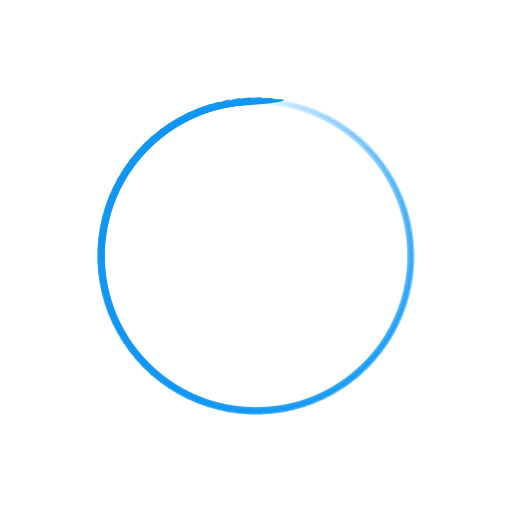
t = 0.00 s
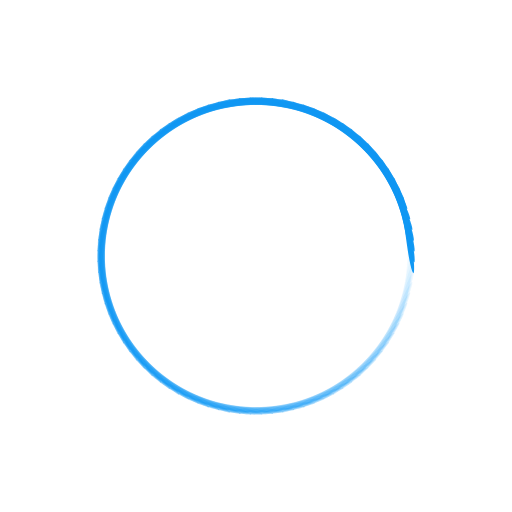
t = 0.22 s
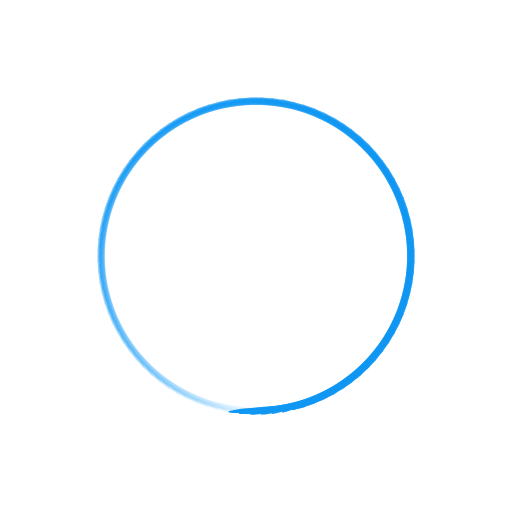
t = 0.44 s
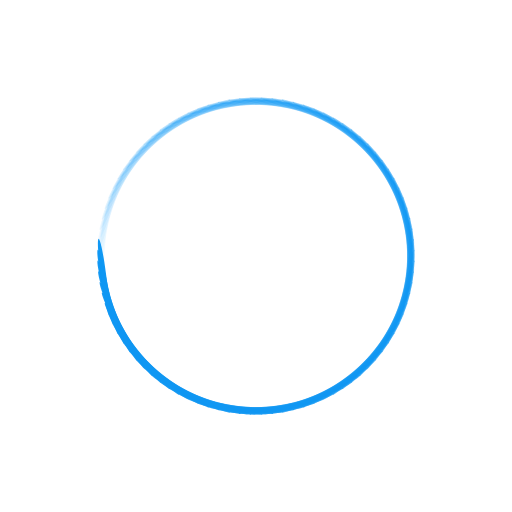
t = 0.65 s

The animated SVG that drew these frames (rendered in a browser with its animation timeline set to each time). Animation: 92 SMIL elements (animate=92); one cycle of 0.87 s, repeats indefinitely.

<?xml version="1.0" encoding="utf-8"?>
<svg xmlns="http://www.w3.org/2000/svg" xmlns:xlink="http://www.w3.org/1999/xlink" style="margin: auto; background: none; display: block; shape-rendering: auto;" width="137px" height="137px" viewBox="0 0 100 100" preserveAspectRatio="xMidYMid">
<g transform="rotate(0 50 50)">
  <rect x="42.5" y="19.5" rx="5.8500000000000005" ry="0.5" width="15" height="1" fill="#1097f3">
    <animate attributeName="opacity" values="1;0" keyTimes="0;1" dur="0.8695652173913042s" begin="-0.8601134215500944s" repeatCount="indefinite"></animate>
  </rect>
</g><g transform="rotate(3.9130434782608696 50 50)">
  <rect x="42.5" y="19.5" rx="5.8500000000000005" ry="0.5" width="15" height="1" fill="#1097f3">
    <animate attributeName="opacity" values="1;0" keyTimes="0;1" dur="0.8695652173913042s" begin="-0.8506616257088846s" repeatCount="indefinite"></animate>
  </rect>
</g><g transform="rotate(7.826086956521739 50 50)">
  <rect x="42.5" y="19.5" rx="5.8500000000000005" ry="0.5" width="15" height="1" fill="#1097f3">
    <animate attributeName="opacity" values="1;0" keyTimes="0;1" dur="0.8695652173913042s" begin="-0.8412098298676748s" repeatCount="indefinite"></animate>
  </rect>
</g><g transform="rotate(11.73913043478261 50 50)">
  <rect x="42.5" y="19.5" rx="5.8500000000000005" ry="0.5" width="15" height="1" fill="#1097f3">
    <animate attributeName="opacity" values="1;0" keyTimes="0;1" dur="0.8695652173913042s" begin="-0.831758034026465s" repeatCount="indefinite"></animate>
  </rect>
</g><g transform="rotate(15.652173913043478 50 50)">
  <rect x="42.5" y="19.5" rx="5.8500000000000005" ry="0.5" width="15" height="1" fill="#1097f3">
    <animate attributeName="opacity" values="1;0" keyTimes="0;1" dur="0.8695652173913042s" begin="-0.8223062381852551s" repeatCount="indefinite"></animate>
  </rect>
</g><g transform="rotate(19.565217391304348 50 50)">
  <rect x="42.5" y="19.5" rx="5.8500000000000005" ry="0.5" width="15" height="1" fill="#1097f3">
    <animate attributeName="opacity" values="1;0" keyTimes="0;1" dur="0.8695652173913042s" begin="-0.8128544423440452s" repeatCount="indefinite"></animate>
  </rect>
</g><g transform="rotate(23.47826086956522 50 50)">
  <rect x="42.5" y="19.5" rx="5.8500000000000005" ry="0.5" width="15" height="1" fill="#1097f3">
    <animate attributeName="opacity" values="1;0" keyTimes="0;1" dur="0.8695652173913042s" begin="-0.8034026465028354s" repeatCount="indefinite"></animate>
  </rect>
</g><g transform="rotate(27.391304347826086 50 50)">
  <rect x="42.5" y="19.5" rx="5.8500000000000005" ry="0.5" width="15" height="1" fill="#1097f3">
    <animate attributeName="opacity" values="1;0" keyTimes="0;1" dur="0.8695652173913042s" begin="-0.7939508506616256s" repeatCount="indefinite"></animate>
  </rect>
</g><g transform="rotate(31.304347826086957 50 50)">
  <rect x="42.5" y="19.5" rx="5.8500000000000005" ry="0.5" width="15" height="1" fill="#1097f3">
    <animate attributeName="opacity" values="1;0" keyTimes="0;1" dur="0.8695652173913042s" begin="-0.7844990548204158s" repeatCount="indefinite"></animate>
  </rect>
</g><g transform="rotate(35.21739130434783 50 50)">
  <rect x="42.5" y="19.5" rx="5.8500000000000005" ry="0.5" width="15" height="1" fill="#1097f3">
    <animate attributeName="opacity" values="1;0" keyTimes="0;1" dur="0.8695652173913042s" begin="-0.775047258979206s" repeatCount="indefinite"></animate>
  </rect>
</g><g transform="rotate(39.130434782608695 50 50)">
  <rect x="42.5" y="19.5" rx="5.8500000000000005" ry="0.5" width="15" height="1" fill="#1097f3">
    <animate attributeName="opacity" values="1;0" keyTimes="0;1" dur="0.8695652173913042s" begin="-0.7655954631379961s" repeatCount="indefinite"></animate>
  </rect>
</g><g transform="rotate(43.04347826086956 50 50)">
  <rect x="42.5" y="19.5" rx="5.8500000000000005" ry="0.5" width="15" height="1" fill="#1097f3">
    <animate attributeName="opacity" values="1;0" keyTimes="0;1" dur="0.8695652173913042s" begin="-0.7561436672967863s" repeatCount="indefinite"></animate>
  </rect>
</g><g transform="rotate(46.95652173913044 50 50)">
  <rect x="42.5" y="19.5" rx="5.8500000000000005" ry="0.5" width="15" height="1" fill="#1097f3">
    <animate attributeName="opacity" values="1;0" keyTimes="0;1" dur="0.8695652173913042s" begin="-0.7466918714555765s" repeatCount="indefinite"></animate>
  </rect>
</g><g transform="rotate(50.869565217391305 50 50)">
  <rect x="42.5" y="19.5" rx="5.8500000000000005" ry="0.5" width="15" height="1" fill="#1097f3">
    <animate attributeName="opacity" values="1;0" keyTimes="0;1" dur="0.8695652173913042s" begin="-0.7372400756143667s" repeatCount="indefinite"></animate>
  </rect>
</g><g transform="rotate(54.78260869565217 50 50)">
  <rect x="42.5" y="19.5" rx="5.8500000000000005" ry="0.5" width="15" height="1" fill="#1097f3">
    <animate attributeName="opacity" values="1;0" keyTimes="0;1" dur="0.8695652173913042s" begin="-0.7277882797731569s" repeatCount="indefinite"></animate>
  </rect>
</g><g transform="rotate(58.69565217391305 50 50)">
  <rect x="42.5" y="19.5" rx="5.8500000000000005" ry="0.5" width="15" height="1" fill="#1097f3">
    <animate attributeName="opacity" values="1;0" keyTimes="0;1" dur="0.8695652173913042s" begin="-0.718336483931947s" repeatCount="indefinite"></animate>
  </rect>
</g><g transform="rotate(62.608695652173914 50 50)">
  <rect x="42.5" y="19.5" rx="5.8500000000000005" ry="0.5" width="15" height="1" fill="#1097f3">
    <animate attributeName="opacity" values="1;0" keyTimes="0;1" dur="0.8695652173913042s" begin="-0.7088846880907371s" repeatCount="indefinite"></animate>
  </rect>
</g><g transform="rotate(66.52173913043478 50 50)">
  <rect x="42.5" y="19.5" rx="5.8500000000000005" ry="0.5" width="15" height="1" fill="#1097f3">
    <animate attributeName="opacity" values="1;0" keyTimes="0;1" dur="0.8695652173913042s" begin="-0.6994328922495273s" repeatCount="indefinite"></animate>
  </rect>
</g><g transform="rotate(70.43478260869566 50 50)">
  <rect x="42.5" y="19.5" rx="5.8500000000000005" ry="0.5" width="15" height="1" fill="#1097f3">
    <animate attributeName="opacity" values="1;0" keyTimes="0;1" dur="0.8695652173913042s" begin="-0.6899810964083175s" repeatCount="indefinite"></animate>
  </rect>
</g><g transform="rotate(74.34782608695652 50 50)">
  <rect x="42.5" y="19.5" rx="5.8500000000000005" ry="0.5" width="15" height="1" fill="#1097f3">
    <animate attributeName="opacity" values="1;0" keyTimes="0;1" dur="0.8695652173913042s" begin="-0.6805293005671077s" repeatCount="indefinite"></animate>
  </rect>
</g><g transform="rotate(78.26086956521739 50 50)">
  <rect x="42.5" y="19.5" rx="5.8500000000000005" ry="0.5" width="15" height="1" fill="#1097f3">
    <animate attributeName="opacity" values="1;0" keyTimes="0;1" dur="0.8695652173913042s" begin="-0.6710775047258979s" repeatCount="indefinite"></animate>
  </rect>
</g><g transform="rotate(82.17391304347827 50 50)">
  <rect x="42.5" y="19.5" rx="5.8500000000000005" ry="0.5" width="15" height="1" fill="#1097f3">
    <animate attributeName="opacity" values="1;0" keyTimes="0;1" dur="0.8695652173913042s" begin="-0.661625708884688s" repeatCount="indefinite"></animate>
  </rect>
</g><g transform="rotate(86.08695652173913 50 50)">
  <rect x="42.5" y="19.5" rx="5.8500000000000005" ry="0.5" width="15" height="1" fill="#1097f3">
    <animate attributeName="opacity" values="1;0" keyTimes="0;1" dur="0.8695652173913042s" begin="-0.6521739130434782s" repeatCount="indefinite"></animate>
  </rect>
</g><g transform="rotate(90 50 50)">
  <rect x="42.5" y="19.5" rx="5.8500000000000005" ry="0.5" width="15" height="1" fill="#1097f3">
    <animate attributeName="opacity" values="1;0" keyTimes="0;1" dur="0.8695652173913042s" begin="-0.6427221172022684s" repeatCount="indefinite"></animate>
  </rect>
</g><g transform="rotate(93.91304347826087 50 50)">
  <rect x="42.5" y="19.5" rx="5.8500000000000005" ry="0.5" width="15" height="1" fill="#1097f3">
    <animate attributeName="opacity" values="1;0" keyTimes="0;1" dur="0.8695652173913042s" begin="-0.6332703213610585s" repeatCount="indefinite"></animate>
  </rect>
</g><g transform="rotate(97.82608695652173 50 50)">
  <rect x="42.5" y="19.5" rx="5.8500000000000005" ry="0.5" width="15" height="1" fill="#1097f3">
    <animate attributeName="opacity" values="1;0" keyTimes="0;1" dur="0.8695652173913042s" begin="-0.6238185255198487s" repeatCount="indefinite"></animate>
  </rect>
</g><g transform="rotate(101.73913043478261 50 50)">
  <rect x="42.5" y="19.5" rx="5.8500000000000005" ry="0.5" width="15" height="1" fill="#1097f3">
    <animate attributeName="opacity" values="1;0" keyTimes="0;1" dur="0.8695652173913042s" begin="-0.6143667296786389s" repeatCount="indefinite"></animate>
  </rect>
</g><g transform="rotate(105.65217391304348 50 50)">
  <rect x="42.5" y="19.5" rx="5.8500000000000005" ry="0.5" width="15" height="1" fill="#1097f3">
    <animate attributeName="opacity" values="1;0" keyTimes="0;1" dur="0.8695652173913042s" begin="-0.604914933837429s" repeatCount="indefinite"></animate>
  </rect>
</g><g transform="rotate(109.56521739130434 50 50)">
  <rect x="42.5" y="19.5" rx="5.8500000000000005" ry="0.5" width="15" height="1" fill="#1097f3">
    <animate attributeName="opacity" values="1;0" keyTimes="0;1" dur="0.8695652173913042s" begin="-0.5954631379962192s" repeatCount="indefinite"></animate>
  </rect>
</g><g transform="rotate(113.47826086956522 50 50)">
  <rect x="42.5" y="19.5" rx="5.8500000000000005" ry="0.5" width="15" height="1" fill="#1097f3">
    <animate attributeName="opacity" values="1;0" keyTimes="0;1" dur="0.8695652173913042s" begin="-0.5860113421550094s" repeatCount="indefinite"></animate>
  </rect>
</g><g transform="rotate(117.3913043478261 50 50)">
  <rect x="42.5" y="19.5" rx="5.8500000000000005" ry="0.5" width="15" height="1" fill="#1097f3">
    <animate attributeName="opacity" values="1;0" keyTimes="0;1" dur="0.8695652173913042s" begin="-0.5765595463137996s" repeatCount="indefinite"></animate>
  </rect>
</g><g transform="rotate(121.30434782608695 50 50)">
  <rect x="42.5" y="19.5" rx="5.8500000000000005" ry="0.5" width="15" height="1" fill="#1097f3">
    <animate attributeName="opacity" values="1;0" keyTimes="0;1" dur="0.8695652173913042s" begin="-0.5671077504725898s" repeatCount="indefinite"></animate>
  </rect>
</g><g transform="rotate(125.21739130434783 50 50)">
  <rect x="42.5" y="19.5" rx="5.8500000000000005" ry="0.5" width="15" height="1" fill="#1097f3">
    <animate attributeName="opacity" values="1;0" keyTimes="0;1" dur="0.8695652173913042s" begin="-0.55765595463138s" repeatCount="indefinite"></animate>
  </rect>
</g><g transform="rotate(129.1304347826087 50 50)">
  <rect x="42.5" y="19.5" rx="5.8500000000000005" ry="0.5" width="15" height="1" fill="#1097f3">
    <animate attributeName="opacity" values="1;0" keyTimes="0;1" dur="0.8695652173913042s" begin="-0.54820415879017s" repeatCount="indefinite"></animate>
  </rect>
</g><g transform="rotate(133.04347826086956 50 50)">
  <rect x="42.5" y="19.5" rx="5.8500000000000005" ry="0.5" width="15" height="1" fill="#1097f3">
    <animate attributeName="opacity" values="1;0" keyTimes="0;1" dur="0.8695652173913042s" begin="-0.5387523629489602s" repeatCount="indefinite"></animate>
  </rect>
</g><g transform="rotate(136.95652173913044 50 50)">
  <rect x="42.5" y="19.5" rx="5.8500000000000005" ry="0.5" width="15" height="1" fill="#1097f3">
    <animate attributeName="opacity" values="1;0" keyTimes="0;1" dur="0.8695652173913042s" begin="-0.5293005671077504s" repeatCount="indefinite"></animate>
  </rect>
</g><g transform="rotate(140.8695652173913 50 50)">
  <rect x="42.5" y="19.5" rx="5.8500000000000005" ry="0.5" width="15" height="1" fill="#1097f3">
    <animate attributeName="opacity" values="1;0" keyTimes="0;1" dur="0.8695652173913042s" begin="-0.5198487712665406s" repeatCount="indefinite"></animate>
  </rect>
</g><g transform="rotate(144.7826086956522 50 50)">
  <rect x="42.5" y="19.5" rx="5.8500000000000005" ry="0.5" width="15" height="1" fill="#1097f3">
    <animate attributeName="opacity" values="1;0" keyTimes="0;1" dur="0.8695652173913042s" begin="-0.5103969754253308s" repeatCount="indefinite"></animate>
  </rect>
</g><g transform="rotate(148.69565217391303 50 50)">
  <rect x="42.5" y="19.5" rx="5.8500000000000005" ry="0.5" width="15" height="1" fill="#1097f3">
    <animate attributeName="opacity" values="1;0" keyTimes="0;1" dur="0.8695652173913042s" begin="-0.5009451795841209s" repeatCount="indefinite"></animate>
  </rect>
</g><g transform="rotate(152.6086956521739 50 50)">
  <rect x="42.5" y="19.5" rx="5.8500000000000005" ry="0.5" width="15" height="1" fill="#1097f3">
    <animate attributeName="opacity" values="1;0" keyTimes="0;1" dur="0.8695652173913042s" begin="-0.4914933837429111s" repeatCount="indefinite"></animate>
  </rect>
</g><g transform="rotate(156.52173913043478 50 50)">
  <rect x="42.5" y="19.5" rx="5.8500000000000005" ry="0.5" width="15" height="1" fill="#1097f3">
    <animate attributeName="opacity" values="1;0" keyTimes="0;1" dur="0.8695652173913042s" begin="-0.48204158790170126s" repeatCount="indefinite"></animate>
  </rect>
</g><g transform="rotate(160.43478260869566 50 50)">
  <rect x="42.5" y="19.5" rx="5.8500000000000005" ry="0.5" width="15" height="1" fill="#1097f3">
    <animate attributeName="opacity" values="1;0" keyTimes="0;1" dur="0.8695652173913042s" begin="-0.47258979206049145s" repeatCount="indefinite"></animate>
  </rect>
</g><g transform="rotate(164.34782608695653 50 50)">
  <rect x="42.5" y="19.5" rx="5.8500000000000005" ry="0.5" width="15" height="1" fill="#1097f3">
    <animate attributeName="opacity" values="1;0" keyTimes="0;1" dur="0.8695652173913042s" begin="-0.4631379962192816s" repeatCount="indefinite"></animate>
  </rect>
</g><g transform="rotate(168.2608695652174 50 50)">
  <rect x="42.5" y="19.5" rx="5.8500000000000005" ry="0.5" width="15" height="1" fill="#1097f3">
    <animate attributeName="opacity" values="1;0" keyTimes="0;1" dur="0.8695652173913042s" begin="-0.4536862003780718s" repeatCount="indefinite"></animate>
  </rect>
</g><g transform="rotate(172.17391304347825 50 50)">
  <rect x="42.5" y="19.5" rx="5.8500000000000005" ry="0.5" width="15" height="1" fill="#1097f3">
    <animate attributeName="opacity" values="1;0" keyTimes="0;1" dur="0.8695652173913042s" begin="-0.44423440453686197s" repeatCount="indefinite"></animate>
  </rect>
</g><g transform="rotate(176.08695652173913 50 50)">
  <rect x="42.5" y="19.5" rx="5.8500000000000005" ry="0.5" width="15" height="1" fill="#1097f3">
    <animate attributeName="opacity" values="1;0" keyTimes="0;1" dur="0.8695652173913042s" begin="-0.4347826086956521s" repeatCount="indefinite"></animate>
  </rect>
</g><g transform="rotate(180 50 50)">
  <rect x="42.5" y="19.5" rx="5.8500000000000005" ry="0.5" width="15" height="1" fill="#1097f3">
    <animate attributeName="opacity" values="1;0" keyTimes="0;1" dur="0.8695652173913042s" begin="-0.4253308128544423s" repeatCount="indefinite"></animate>
  </rect>
</g><g transform="rotate(183.91304347826087 50 50)">
  <rect x="42.5" y="19.5" rx="5.8500000000000005" ry="0.5" width="15" height="1" fill="#1097f3">
    <animate attributeName="opacity" values="1;0" keyTimes="0;1" dur="0.8695652173913042s" begin="-0.4158790170132325s" repeatCount="indefinite"></animate>
  </rect>
</g><g transform="rotate(187.82608695652175 50 50)">
  <rect x="42.5" y="19.5" rx="5.8500000000000005" ry="0.5" width="15" height="1" fill="#1097f3">
    <animate attributeName="opacity" values="1;0" keyTimes="0;1" dur="0.8695652173913042s" begin="-0.4064272211720226s" repeatCount="indefinite"></animate>
  </rect>
</g><g transform="rotate(191.7391304347826 50 50)">
  <rect x="42.5" y="19.5" rx="5.8500000000000005" ry="0.5" width="15" height="1" fill="#1097f3">
    <animate attributeName="opacity" values="1;0" keyTimes="0;1" dur="0.8695652173913042s" begin="-0.3969754253308128s" repeatCount="indefinite"></animate>
  </rect>
</g><g transform="rotate(195.65217391304347 50 50)">
  <rect x="42.5" y="19.5" rx="5.8500000000000005" ry="0.5" width="15" height="1" fill="#1097f3">
    <animate attributeName="opacity" values="1;0" keyTimes="0;1" dur="0.8695652173913042s" begin="-0.387523629489603s" repeatCount="indefinite"></animate>
  </rect>
</g><g transform="rotate(199.56521739130434 50 50)">
  <rect x="42.5" y="19.5" rx="5.8500000000000005" ry="0.5" width="15" height="1" fill="#1097f3">
    <animate attributeName="opacity" values="1;0" keyTimes="0;1" dur="0.8695652173913042s" begin="-0.37807183364839314s" repeatCount="indefinite"></animate>
  </rect>
</g><g transform="rotate(203.47826086956522 50 50)">
  <rect x="42.5" y="19.5" rx="5.8500000000000005" ry="0.5" width="15" height="1" fill="#1097f3">
    <animate attributeName="opacity" values="1;0" keyTimes="0;1" dur="0.8695652173913042s" begin="-0.36862003780718333s" repeatCount="indefinite"></animate>
  </rect>
</g><g transform="rotate(207.3913043478261 50 50)">
  <rect x="42.5" y="19.5" rx="5.8500000000000005" ry="0.5" width="15" height="1" fill="#1097f3">
    <animate attributeName="opacity" values="1;0" keyTimes="0;1" dur="0.8695652173913042s" begin="-0.3591682419659735s" repeatCount="indefinite"></animate>
  </rect>
</g><g transform="rotate(211.30434782608697 50 50)">
  <rect x="42.5" y="19.5" rx="5.8500000000000005" ry="0.5" width="15" height="1" fill="#1097f3">
    <animate attributeName="opacity" values="1;0" keyTimes="0;1" dur="0.8695652173913042s" begin="-0.34971644612476366s" repeatCount="indefinite"></animate>
  </rect>
</g><g transform="rotate(215.2173913043478 50 50)">
  <rect x="42.5" y="19.5" rx="5.8500000000000005" ry="0.5" width="15" height="1" fill="#1097f3">
    <animate attributeName="opacity" values="1;0" keyTimes="0;1" dur="0.8695652173913042s" begin="-0.34026465028355385s" repeatCount="indefinite"></animate>
  </rect>
</g><g transform="rotate(219.1304347826087 50 50)">
  <rect x="42.5" y="19.5" rx="5.8500000000000005" ry="0.5" width="15" height="1" fill="#1097f3">
    <animate attributeName="opacity" values="1;0" keyTimes="0;1" dur="0.8695652173913042s" begin="-0.330812854442344s" repeatCount="indefinite"></animate>
  </rect>
</g><g transform="rotate(223.04347826086956 50 50)">
  <rect x="42.5" y="19.5" rx="5.8500000000000005" ry="0.5" width="15" height="1" fill="#1097f3">
    <animate attributeName="opacity" values="1;0" keyTimes="0;1" dur="0.8695652173913042s" begin="-0.3213610586011342s" repeatCount="indefinite"></animate>
  </rect>
</g><g transform="rotate(226.95652173913044 50 50)">
  <rect x="42.5" y="19.5" rx="5.8500000000000005" ry="0.5" width="15" height="1" fill="#1097f3">
    <animate attributeName="opacity" values="1;0" keyTimes="0;1" dur="0.8695652173913042s" begin="-0.31190926275992437s" repeatCount="indefinite"></animate>
  </rect>
</g><g transform="rotate(230.8695652173913 50 50)">
  <rect x="42.5" y="19.5" rx="5.8500000000000005" ry="0.5" width="15" height="1" fill="#1097f3">
    <animate attributeName="opacity" values="1;0" keyTimes="0;1" dur="0.8695652173913042s" begin="-0.3024574669187145s" repeatCount="indefinite"></animate>
  </rect>
</g><g transform="rotate(234.7826086956522 50 50)">
  <rect x="42.5" y="19.5" rx="5.8500000000000005" ry="0.5" width="15" height="1" fill="#1097f3">
    <animate attributeName="opacity" values="1;0" keyTimes="0;1" dur="0.8695652173913042s" begin="-0.2930056710775047s" repeatCount="indefinite"></animate>
  </rect>
</g><g transform="rotate(238.69565217391303 50 50)">
  <rect x="42.5" y="19.5" rx="5.8500000000000005" ry="0.5" width="15" height="1" fill="#1097f3">
    <animate attributeName="opacity" values="1;0" keyTimes="0;1" dur="0.8695652173913042s" begin="-0.2835538752362949s" repeatCount="indefinite"></animate>
  </rect>
</g><g transform="rotate(242.6086956521739 50 50)">
  <rect x="42.5" y="19.5" rx="5.8500000000000005" ry="0.5" width="15" height="1" fill="#1097f3">
    <animate attributeName="opacity" values="1;0" keyTimes="0;1" dur="0.8695652173913042s" begin="-0.274102079395085s" repeatCount="indefinite"></animate>
  </rect>
</g><g transform="rotate(246.52173913043478 50 50)">
  <rect x="42.5" y="19.5" rx="5.8500000000000005" ry="0.5" width="15" height="1" fill="#1097f3">
    <animate attributeName="opacity" values="1;0" keyTimes="0;1" dur="0.8695652173913042s" begin="-0.2646502835538752s" repeatCount="indefinite"></animate>
  </rect>
</g><g transform="rotate(250.43478260869566 50 50)">
  <rect x="42.5" y="19.5" rx="5.8500000000000005" ry="0.5" width="15" height="1" fill="#1097f3">
    <animate attributeName="opacity" values="1;0" keyTimes="0;1" dur="0.8695652173913042s" begin="-0.2551984877126654s" repeatCount="indefinite"></animate>
  </rect>
</g><g transform="rotate(254.34782608695653 50 50)">
  <rect x="42.5" y="19.5" rx="5.8500000000000005" ry="0.5" width="15" height="1" fill="#1097f3">
    <animate attributeName="opacity" values="1;0" keyTimes="0;1" dur="0.8695652173913042s" begin="-0.24574669187145556s" repeatCount="indefinite"></animate>
  </rect>
</g><g transform="rotate(258.2608695652174 50 50)">
  <rect x="42.5" y="19.5" rx="5.8500000000000005" ry="0.5" width="15" height="1" fill="#1097f3">
    <animate attributeName="opacity" values="1;0" keyTimes="0;1" dur="0.8695652173913042s" begin="-0.23629489603024573s" repeatCount="indefinite"></animate>
  </rect>
</g><g transform="rotate(262.17391304347825 50 50)">
  <rect x="42.5" y="19.5" rx="5.8500000000000005" ry="0.5" width="15" height="1" fill="#1097f3">
    <animate attributeName="opacity" values="1;0" keyTimes="0;1" dur="0.8695652173913042s" begin="-0.2268431001890359s" repeatCount="indefinite"></animate>
  </rect>
</g><g transform="rotate(266.0869565217391 50 50)">
  <rect x="42.5" y="19.5" rx="5.8500000000000005" ry="0.5" width="15" height="1" fill="#1097f3">
    <animate attributeName="opacity" values="1;0" keyTimes="0;1" dur="0.8695652173913042s" begin="-0.21739130434782605s" repeatCount="indefinite"></animate>
  </rect>
</g><g transform="rotate(270 50 50)">
  <rect x="42.5" y="19.5" rx="5.8500000000000005" ry="0.5" width="15" height="1" fill="#1097f3">
    <animate attributeName="opacity" values="1;0" keyTimes="0;1" dur="0.8695652173913042s" begin="-0.20793950850661624s" repeatCount="indefinite"></animate>
  </rect>
</g><g transform="rotate(273.9130434782609 50 50)">
  <rect x="42.5" y="19.5" rx="5.8500000000000005" ry="0.5" width="15" height="1" fill="#1097f3">
    <animate attributeName="opacity" values="1;0" keyTimes="0;1" dur="0.8695652173913042s" begin="-0.1984877126654064s" repeatCount="indefinite"></animate>
  </rect>
</g><g transform="rotate(277.82608695652175 50 50)">
  <rect x="42.5" y="19.5" rx="5.8500000000000005" ry="0.5" width="15" height="1" fill="#1097f3">
    <animate attributeName="opacity" values="1;0" keyTimes="0;1" dur="0.8695652173913042s" begin="-0.18903591682419657s" repeatCount="indefinite"></animate>
  </rect>
</g><g transform="rotate(281.7391304347826 50 50)">
  <rect x="42.5" y="19.5" rx="5.8500000000000005" ry="0.5" width="15" height="1" fill="#1097f3">
    <animate attributeName="opacity" values="1;0" keyTimes="0;1" dur="0.8695652173913042s" begin="-0.17958412098298676s" repeatCount="indefinite"></animate>
  </rect>
</g><g transform="rotate(285.6521739130435 50 50)">
  <rect x="42.5" y="19.5" rx="5.8500000000000005" ry="0.5" width="15" height="1" fill="#1097f3">
    <animate attributeName="opacity" values="1;0" keyTimes="0;1" dur="0.8695652173913042s" begin="-0.17013232514177692s" repeatCount="indefinite"></animate>
  </rect>
</g><g transform="rotate(289.5652173913044 50 50)">
  <rect x="42.5" y="19.5" rx="5.8500000000000005" ry="0.5" width="15" height="1" fill="#1097f3">
    <animate attributeName="opacity" values="1;0" keyTimes="0;1" dur="0.8695652173913042s" begin="-0.1606805293005671s" repeatCount="indefinite"></animate>
  </rect>
</g><g transform="rotate(293.4782608695652 50 50)">
  <rect x="42.5" y="19.5" rx="5.8500000000000005" ry="0.5" width="15" height="1" fill="#1097f3">
    <animate attributeName="opacity" values="1;0" keyTimes="0;1" dur="0.8695652173913042s" begin="-0.15122873345935725s" repeatCount="indefinite"></animate>
  </rect>
</g><g transform="rotate(297.39130434782606 50 50)">
  <rect x="42.5" y="19.5" rx="5.8500000000000005" ry="0.5" width="15" height="1" fill="#1097f3">
    <animate attributeName="opacity" values="1;0" keyTimes="0;1" dur="0.8695652173913042s" begin="-0.14177693761814744s" repeatCount="indefinite"></animate>
  </rect>
</g><g transform="rotate(301.30434782608694 50 50)">
  <rect x="42.5" y="19.5" rx="5.8500000000000005" ry="0.5" width="15" height="1" fill="#1097f3">
    <animate attributeName="opacity" values="1;0" keyTimes="0;1" dur="0.8695652173913042s" begin="-0.1323251417769376s" repeatCount="indefinite"></animate>
  </rect>
</g><g transform="rotate(305.2173913043478 50 50)">
  <rect x="42.5" y="19.5" rx="5.8500000000000005" ry="0.5" width="15" height="1" fill="#1097f3">
    <animate attributeName="opacity" values="1;0" keyTimes="0;1" dur="0.8695652173913042s" begin="-0.12287334593572778s" repeatCount="indefinite"></animate>
  </rect>
</g><g transform="rotate(309.1304347826087 50 50)">
  <rect x="42.5" y="19.5" rx="5.8500000000000005" ry="0.5" width="15" height="1" fill="#1097f3">
    <animate attributeName="opacity" values="1;0" keyTimes="0;1" dur="0.8695652173913042s" begin="-0.11342155009451795s" repeatCount="indefinite"></animate>
  </rect>
</g><g transform="rotate(313.04347826086956 50 50)">
  <rect x="42.5" y="19.5" rx="5.8500000000000005" ry="0.5" width="15" height="1" fill="#1097f3">
    <animate attributeName="opacity" values="1;0" keyTimes="0;1" dur="0.8695652173913042s" begin="-0.10396975425330812s" repeatCount="indefinite"></animate>
  </rect>
</g><g transform="rotate(316.95652173913044 50 50)">
  <rect x="42.5" y="19.5" rx="5.8500000000000005" ry="0.5" width="15" height="1" fill="#1097f3">
    <animate attributeName="opacity" values="1;0" keyTimes="0;1" dur="0.8695652173913042s" begin="-0.09451795841209829s" repeatCount="indefinite"></animate>
  </rect>
</g><g transform="rotate(320.8695652173913 50 50)">
  <rect x="42.5" y="19.5" rx="5.8500000000000005" ry="0.5" width="15" height="1" fill="#1097f3">
    <animate attributeName="opacity" values="1;0" keyTimes="0;1" dur="0.8695652173913042s" begin="-0.08506616257088846s" repeatCount="indefinite"></animate>
  </rect>
</g><g transform="rotate(324.7826086956522 50 50)">
  <rect x="42.5" y="19.5" rx="5.8500000000000005" ry="0.5" width="15" height="1" fill="#1097f3">
    <animate attributeName="opacity" values="1;0" keyTimes="0;1" dur="0.8695652173913042s" begin="-0.07561436672967863s" repeatCount="indefinite"></animate>
  </rect>
</g><g transform="rotate(328.69565217391306 50 50)">
  <rect x="42.5" y="19.5" rx="5.8500000000000005" ry="0.5" width="15" height="1" fill="#1097f3">
    <animate attributeName="opacity" values="1;0" keyTimes="0;1" dur="0.8695652173913042s" begin="-0.0661625708884688s" repeatCount="indefinite"></animate>
  </rect>
</g><g transform="rotate(332.60869565217394 50 50)">
  <rect x="42.5" y="19.5" rx="5.8500000000000005" ry="0.5" width="15" height="1" fill="#1097f3">
    <animate attributeName="opacity" values="1;0" keyTimes="0;1" dur="0.8695652173913042s" begin="-0.05671077504725897s" repeatCount="indefinite"></animate>
  </rect>
</g><g transform="rotate(336.5217391304348 50 50)">
  <rect x="42.5" y="19.5" rx="5.8500000000000005" ry="0.5" width="15" height="1" fill="#1097f3">
    <animate attributeName="opacity" values="1;0" keyTimes="0;1" dur="0.8695652173913042s" begin="-0.04725897920604914s" repeatCount="indefinite"></animate>
  </rect>
</g><g transform="rotate(340.4347826086956 50 50)">
  <rect x="42.5" y="19.5" rx="5.8500000000000005" ry="0.5" width="15" height="1" fill="#1097f3">
    <animate attributeName="opacity" values="1;0" keyTimes="0;1" dur="0.8695652173913042s" begin="-0.03780718336483931s" repeatCount="indefinite"></animate>
  </rect>
</g><g transform="rotate(344.3478260869565 50 50)">
  <rect x="42.5" y="19.5" rx="5.8500000000000005" ry="0.5" width="15" height="1" fill="#1097f3">
    <animate attributeName="opacity" values="1;0" keyTimes="0;1" dur="0.8695652173913042s" begin="-0.028355387523629486s" repeatCount="indefinite"></animate>
  </rect>
</g><g transform="rotate(348.2608695652174 50 50)">
  <rect x="42.5" y="19.5" rx="5.8500000000000005" ry="0.5" width="15" height="1" fill="#1097f3">
    <animate attributeName="opacity" values="1;0" keyTimes="0;1" dur="0.8695652173913042s" begin="-0.018903591682419656s" repeatCount="indefinite"></animate>
  </rect>
</g><g transform="rotate(352.17391304347825 50 50)">
  <rect x="42.5" y="19.5" rx="5.8500000000000005" ry="0.5" width="15" height="1" fill="#1097f3">
    <animate attributeName="opacity" values="1;0" keyTimes="0;1" dur="0.8695652173913042s" begin="-0.009451795841209828s" repeatCount="indefinite"></animate>
  </rect>
</g><g transform="rotate(356.0869565217391 50 50)">
  <rect x="42.5" y="19.5" rx="5.8500000000000005" ry="0.5" width="15" height="1" fill="#1097f3">
    <animate attributeName="opacity" values="1;0" keyTimes="0;1" dur="0.8695652173913042s" begin="0s" repeatCount="indefinite"></animate>
  </rect>
</g>
<!-- [ldio] generated by https://loading.io/ --></svg>
